Dataset: documents (GitHub, jauniusc/cvmatch). Classes: email, form, letter, resume.

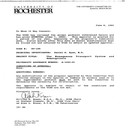
Label: letter

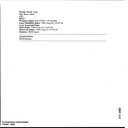
Label: email

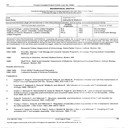
Label: resume

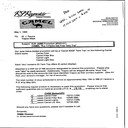
Label: letter

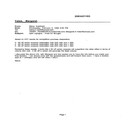
Label: email

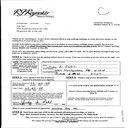
Label: form
